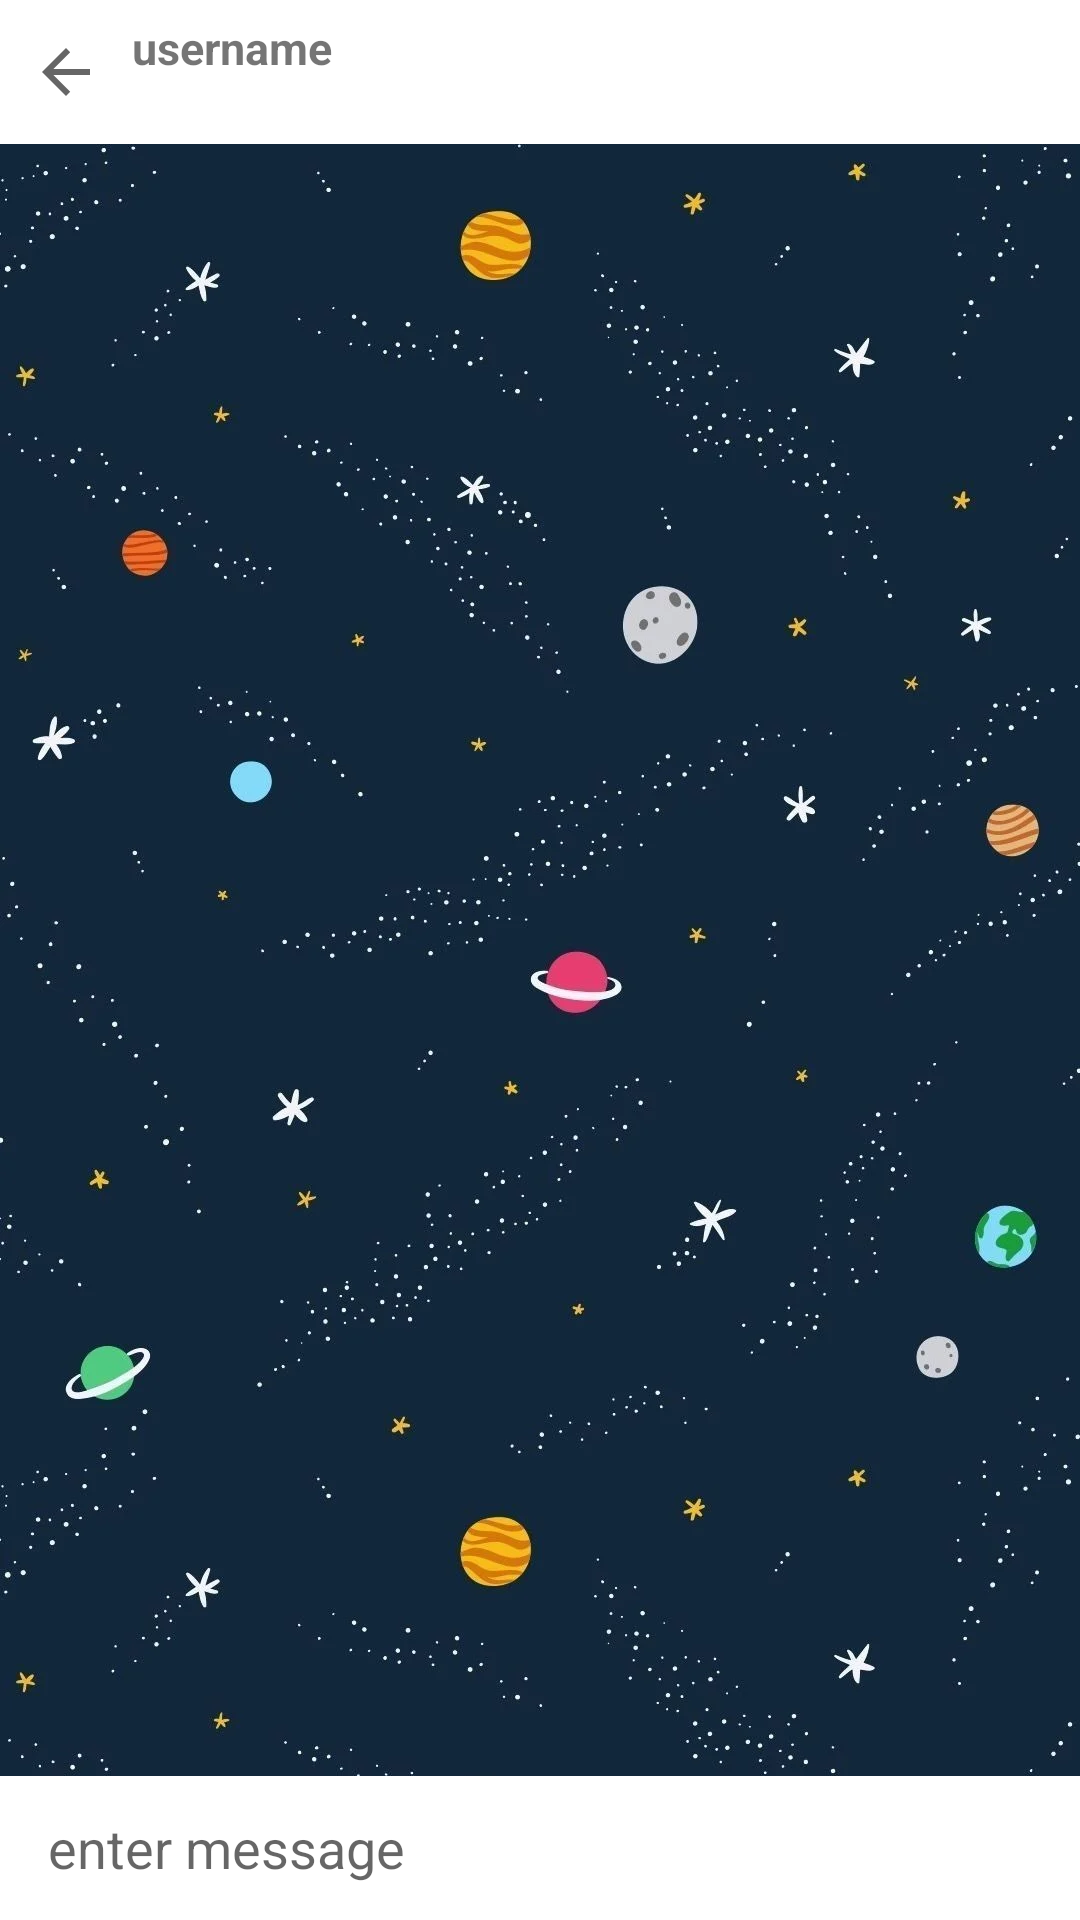

Android layout source for this screen:
<!-- AndroidManifest.xml: application theme Theme.EzyChat -->
<!-- res/layout/activity_message.xml -->
<?xml version="1.0" encoding="utf-8"?>
<androidx.constraintlayout.widget.ConstraintLayout xmlns:android="http://schemas.android.com/apk/res/android"
    xmlns:app="http://schemas.android.com/apk/res-auto"
    xmlns:tools="http://schemas.android.com/tools"
    android:layout_width="match_parent"
    android:layout_height="match_parent"
    android:background="@drawable/bg">

    <LinearLayout xmlns:android="http://schemas.android.com/apk/res/android"
        android:layout_width="match_parent"
        android:layout_height="match_parent"
        android:background="@drawable/bg"
        android:orientation="vertical">

        <LinearLayout
            android:id="@+id/header"
            android:layout_width="match_parent"
            android:layout_height="wrap_content"
            android:background="@color/colorWhite"
            android:minHeight="48dp"
            android:orientation="horizontal"
            android:paddingLeft="10dp">

            <ImageButton
                android:id="@+id/back"
                android:layout_width="wrap_content"
                android:layout_height="match_parent"
                android:background="?attr/selectableItemBackgroundBorderless"
                android:src="?attr/homeAsUpIndicator" />

            <LinearLayout
                android:id="@+id/targetBox"
                android:layout_width="wrap_content"
                android:layout_height="match_parent"
                android:gravity="center_vertical"
                android:orientation="vertical"
                android:paddingLeft="10dp">

                <TextView
                    android:id="@+id/targetName"
                    android:layout_width="wrap_content"
                    android:layout_height="wrap_content"
                    android:lines="1"
                    android:text="@string/username"
                    android:textSize="15dp"
                    android:textStyle="bold" />

                <TextView
                    android:id="@+id/status"
                    android:layout_width="wrap_content"
                    android:layout_height="wrap_content"
                    android:lines="1"
                    android:text=""
                    android:textSize="12dp" />
            </LinearLayout>
        </LinearLayout>

        <androidx.recyclerview.widget.RecyclerView
            android:id="@+id/messageList"
            android:layout_width="match_parent"
            android:layout_height="match_parent"
            android:layout_weight="1" />

        <LinearLayout
            android:id="@+id/chatbox"
            android:layout_width="match_parent"
            android:layout_height="48dp"
            android:background="#ffffff"
            android:orientation="horizontal">

            <EditText
                android:id="@+id/messageInput"
                android:layout_width="0dp"
                android:layout_height="wrap_content"
                android:layout_gravity="center"
                android:layout_marginLeft="16dp"
                android:layout_marginRight="16dp"
                android:layout_weight="1"
                android:background="@android:color/transparent"
                android:hint="@string/enter_message"
                android:maxLines="6" />

            <ImageButton
                android:id="@+id/sendButton"
                android:layout_width="64dp"
                android:layout_height="match_parent"
                android:layout_gravity="bottom"
                android:background="?attr/selectableItemBackground"
                android:clickable="true"
                android:gravity="center"
                android:src="@drawable/ic_send_black_24dp" />
        </LinearLayout>
    </LinearLayout>

</androidx.constraintlayout.widget.ConstraintLayout>
<!-- resources referenced by this layout -->
<resources>
  <color name="colorWhite">#FFFF</color>
  <!-- drawable bg: png bitmap (drawable, 634412 bytes) -->
  <string name="enter_message">enter message</string>
  <string name="username">username</string>
  <style name="Theme.EzyChat" parent="Theme.MaterialComponents.DayNight.DarkActionBar">
          
          <item name="colorPrimary">@color/purple_500</item>
          <item name="colorPrimaryVariant">@color/purple_700</item>
          <item name="colorOnPrimary">@color/white</item>
          
          <item name="colorSecondary">@color/teal_200</item>
          <item name="colorSecondaryVariant">@color/teal_700</item>
          <item name="colorOnSecondary">@color/black</item>
          
          <item name="android:statusBarColor" tools:targetApi="l">?attr/colorPrimaryVariant</item>
          
      </style>
  <color name="purple_500">#FF6200EE</color>
  <color name="purple_700">#FF3700B3</color>
  <color name="white">#FFFFFFFF</color>
  <color name="teal_200">#FF03DAC5</color>
  <color name="teal_700">#FF018786</color>
  <color name="black">#FF000000</color>
</resources>
